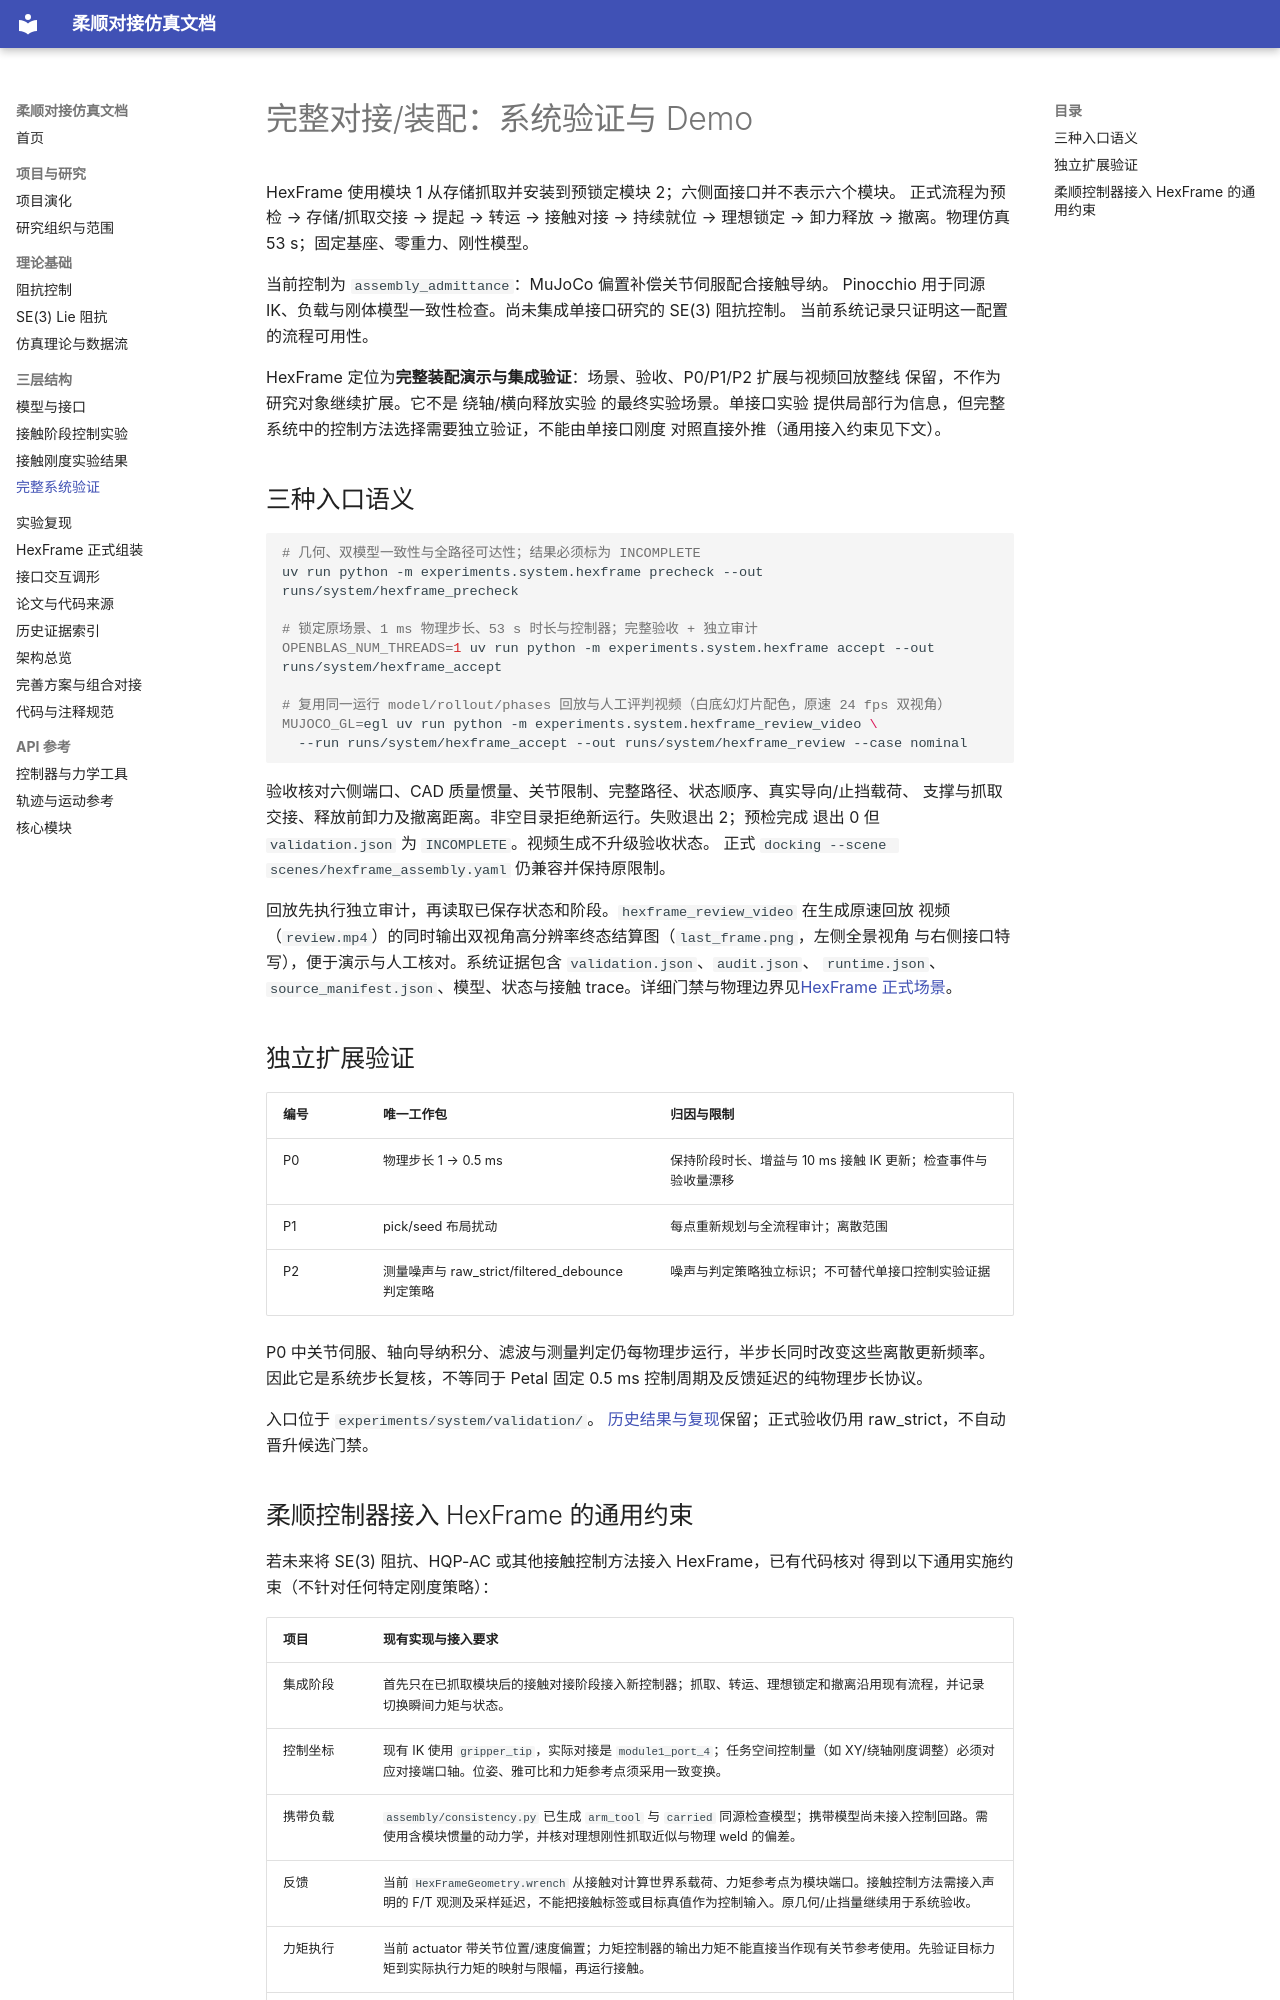

repository: langxin11/compliant_docking_simulation · page: system_validation/index.html · generator: mkdocs

# 完整对接/装配：系统验证与 Demo

HexFrame 使用模块 1 从存储抓取并安装到预锁定模块 2；六侧面接口并不表示六个模块。
正式流程为预检 → 存储/抓取交接 → 提起 → 转运 → 接触对接 → 持续就位 →
理想锁定 → 卸力释放 → 撤离。物理仿真 53 s；固定基座、零重力、刚性模型。

当前控制为 `assembly_admittance`：MuJoCo 偏置补偿关节伺服配合接触导纳。
Pinocchio 用于同源 IK、负载与刚体模型一致性检查。尚未集成单接口研究的 SE(3) 阻抗控制。
当前系统记录只证明这一配置的流程可用性。

HexFrame 定位为**完整装配演示与集成验证**：场景、验收、P0/P1/P2 扩展与视频回放整线
保留，不作为研究对象继续扩展。它不是 绕轴/横向释放实验 的最终实验场景。单接口实验
提供局部行为信息，但完整系统中的控制方法选择需要独立验证，不能由单接口刚度
对照直接外推（通用接入约束见下文）。

## 三种入口语义

```bash
# 几何、双模型一致性与全路径可达性；结果必须标为 INCOMPLETE
uv run python -m experiments.system.hexframe precheck --out runs/system/hexframe_precheck

# 锁定原场景、1 ms 物理步长、53 s 时长与控制器；完整验收 + 独立审计
OPENBLAS_NUM_THREADS=1 uv run python -m experiments.system.hexframe accept --out runs/system/hexframe_accept

# 复用同一运行 model/rollout/phases 回放与人工评判视频（白底幻灯片配色，原速 24 fps 双视角）
MUJOCO_GL=egl uv run python -m experiments.system.hexframe_review_video \
  --run runs/system/hexframe_accept --out runs/system/hexframe_review --case nominal
```

验收核对六侧端口、CAD 质量惯量、关节限制、完整路径、状态顺序、真实导向/止挡载荷、
支撑与抓取交接、释放前卸力及撤离距离。非空目录拒绝新运行。失败退出 2；预检完成
退出 0 但 `validation.json` 为 `INCOMPLETE`。视频生成不升级验收状态。
正式 `docking --scene scenes/hexframe_assembly.yaml` 仍兼容并保持原限制。

回放先执行独立审计，再读取已保存状态和阶段。`hexframe_review_video` 在生成原速回放
视频（`review.mp4`）的同时输出双视角高分辨率终态结算图（`last_frame.png`，左侧全景视角
与右侧接口特写），便于演示与人工核对。系统证据包含 `validation.json`、`audit.json`、
`runtime.json`、`source_manifest.json`、模型、状态与接触 trace。详细门禁与物理边界见[HexFrame 正式场景](hexframe_assembly.md)。

## 独立扩展验证

| 编号 | 唯一工作包 | 归因与限制 |
|---|---|---|
| P0 | 物理步长 1 → 0.5 ms | 保持阶段时长、增益与 10 ms 接触 IK 更新；检查事件与验收量漂移 |
| P1 | pick/seed 布局扰动 | 每点重新规划与全流程审计；离散范围 |
| P2 | 测量噪声与 raw_strict/filtered_debounce 判定策略 | 噪声与判定策略独立标识；不可替代单接口控制实验证据 |

P0 中关节伺服、轴向导纳积分、滤波与测量判定仍每物理步运行，半步长同时改变这些离散更新频率。
因此它是系统步长复核，不等同于 Petal 固定 0.5 ms 控制周期及反馈延迟的纯物理步长协议。

入口位于 `experiments/system/validation/`。
[历史结果与复现](historical_evidence.md)保留；正式验收仍用 raw_strict，不自动晋升候选门禁。
